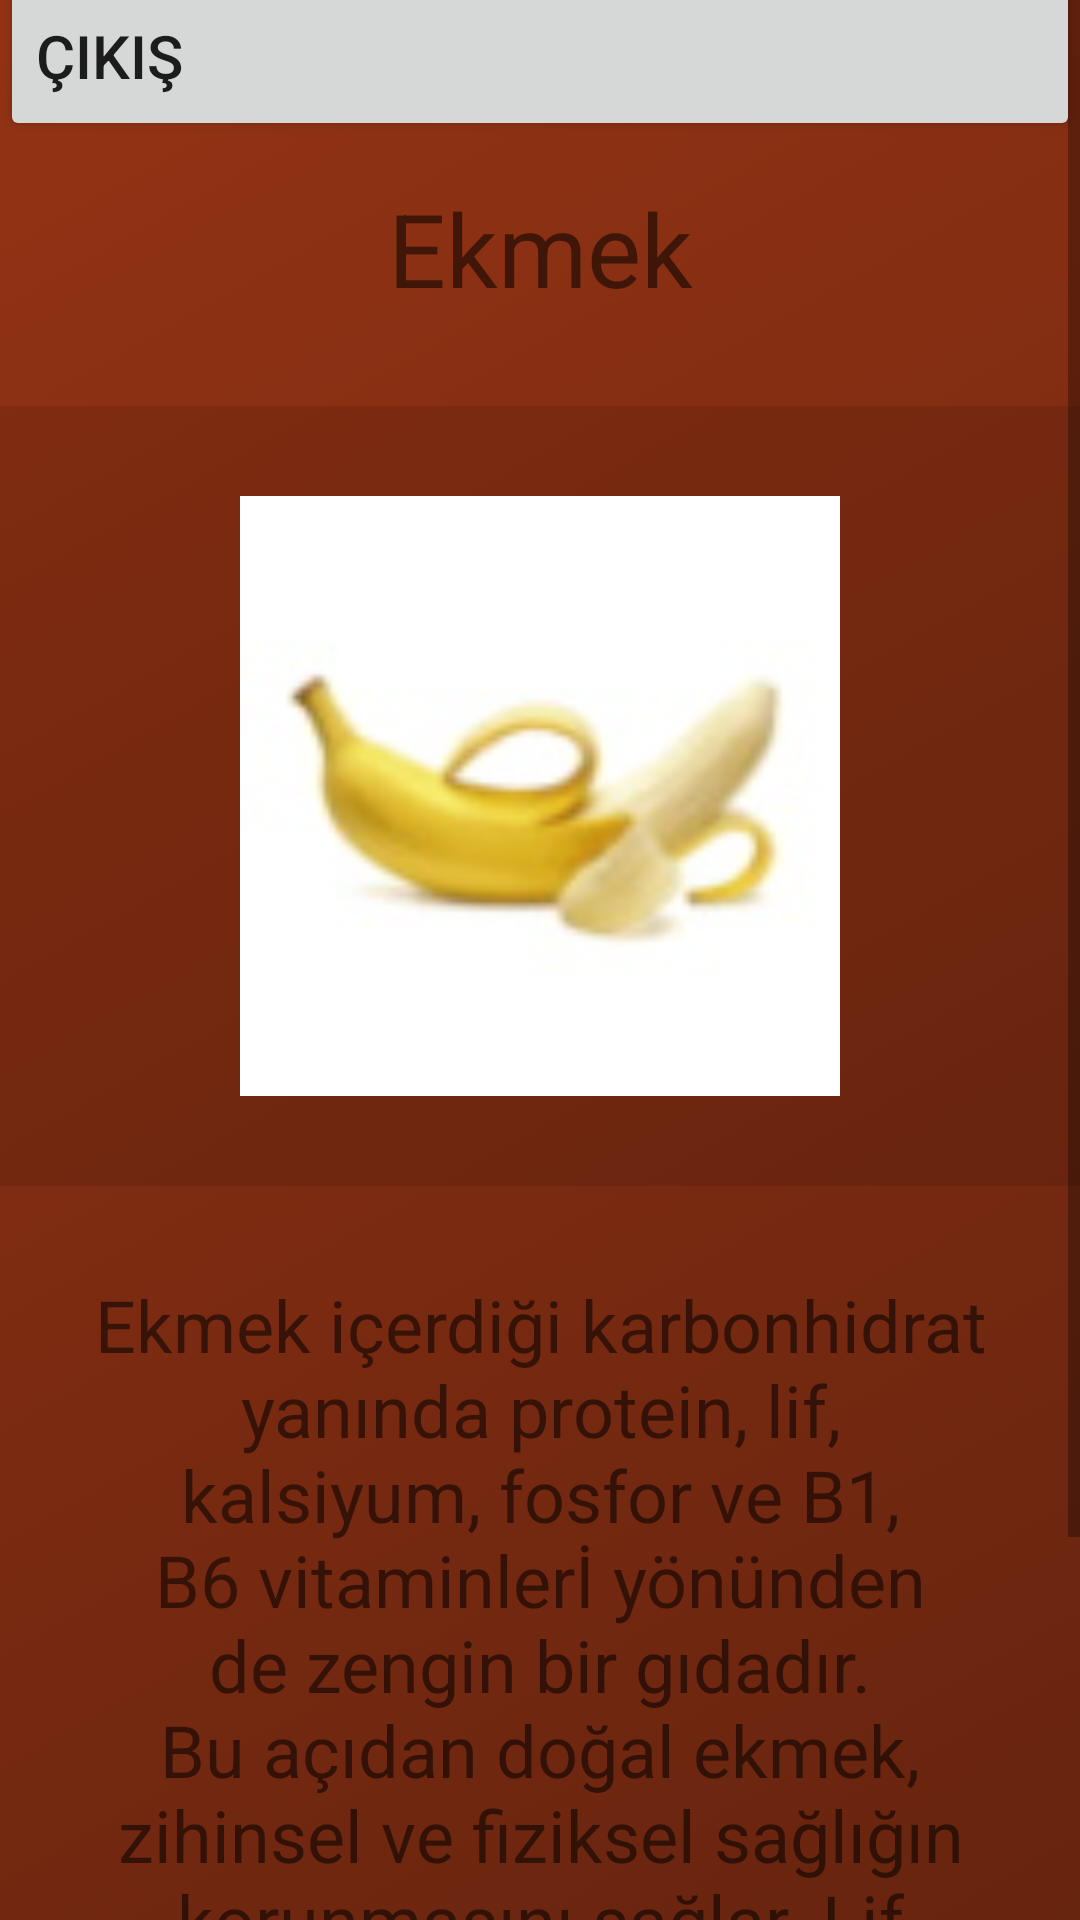

Produce the Android XML layout that renders to this screen, including the resource entries it uses.
<!-- AndroidManifest.xml: application theme Theme.FitKal -->
<!-- res/layout/activity_main_yemekdetay.xml -->
<?xml version="1.0" encoding="utf-8"?>
<androidx.constraintlayout.widget.ConstraintLayout xmlns:android="http://schemas.android.com/apk/res/android"
    xmlns:app="http://schemas.android.com/apk/res-auto"
    xmlns:tools="http://schemas.android.com/tools"
    android:layout_width="match_parent"
    android:layout_height="match_parent"
    android:background="@drawable/gradient"
    tools:context=".MainActivity_YemekDetay">

    <Button
        android:id="@+id/btnexit"
        android:layout_width="match_parent"
        android:layout_height="wrap_content"
        android:paddingTop="15dp"
        android:paddingBottom="15dp"
        android:text="Çıkış"
        android:textAlignment="textStart"
        android:textSize="20sp"
        android:translationY="-10dp"
        app:icon="@drawable/ic_baseline_arrow_back_24"
        app:layout_constraintEnd_toEndOf="parent"
        app:layout_constraintStart_toStartOf="parent"
        app:layout_constraintTop_toTopOf="parent" />

    <ScrollView
        android:layout_width="match_parent"
        android:layout_height="match_parent">

        <LinearLayout
            android:layout_width="match_parent"
            android:layout_height="wrap_content"
            android:orientation="vertical">

            <TextView
                android:id="@+id/textView2"
                android:layout_width="match_parent"
                android:layout_height="wrap_content"
                android:layout_marginTop="30dp"
                android:padding="30dp"
                android:text="Ekmek"
                android:textAlignment="center"
                android:textSize="34sp" />

            <LinearLayout
                android:layout_width="match_parent"
                android:layout_height="wrap_content"
                android:layout_gravity="center"
                android:background="#1A000000"
                android:orientation="vertical"
                android:padding="30dp">

                <ImageView
                    android:id="@+id/imageView"
                    android:layout_width="200dp"
                    android:layout_height="200dp"
                    android:layout_gravity="center"
                    app:srcCompat="@drawable/y0" />
            </LinearLayout>

            <TextView
                android:id="@+id/textView7"
                android:layout_width="match_parent"
                android:layout_height="wrap_content"
                android:padding="30dp"
                android:text="Ekmek içerdiği karbonhidrat yanında protein, lif, kalsiyum, fosfor ve B1, B6 vitaminlerİ yönünden de zengin bir gıdadır. Bu açıdan doğal ekmek, zihinsel ve fiziksel sağlığın korunmasını sağlar. Lif alımıyla mide ve bağırsak sağlığının korunması, kabızlığın önlenmesi için ciddi bir destek sağlar."
                android:textAlignment="center"
                android:textSize="24sp" />
        </LinearLayout>
    </ScrollView>

</androidx.constraintlayout.widget.ConstraintLayout>
<!-- resources referenced by this layout -->
<resources>
  <!-- drawable gradient (drawable) -->
  <?xml version="1.0" encoding="utf-8"?>
  <selector xmlns:android="http://schemas.android.com/apk/res/android">
      <item>
          <shape>
              <gradient
                  android:angle="135"
                  android:startColor="#67240F"
                  android:endColor="#943314"
                  android:type="linear"/>
          </shape>
      </item>
  </selector>
  <!-- drawable y0: jpg bitmap (drawable-v24, 3247 bytes) -->
  <style name="Theme.FitKal" parent="Theme.MaterialComponents.DayNight.DarkActionBar">
          
          <item name="colorPrimary">@color/topbar</item>
          <item name="colorPrimaryVariant">@color/white</item>
          <item name="colorOnPrimary">@color/white</item>
          
          <item name="colorSecondary">@color/white</item>
          <item name="colorSecondaryVariant">@color/white</item>
          <item name="colorOnSecondary">@color/white</item>
          
          <item name="android:statusBarColor" tools:targetApi="l">@color/topbar</item>
          
  
              <item name="colorAccent">#8BC34A</item> 
  
      </style>
  <color name="topbar">#FF6839</color>
  <color name="white">#FFFFFFFF</color>
</resources>
